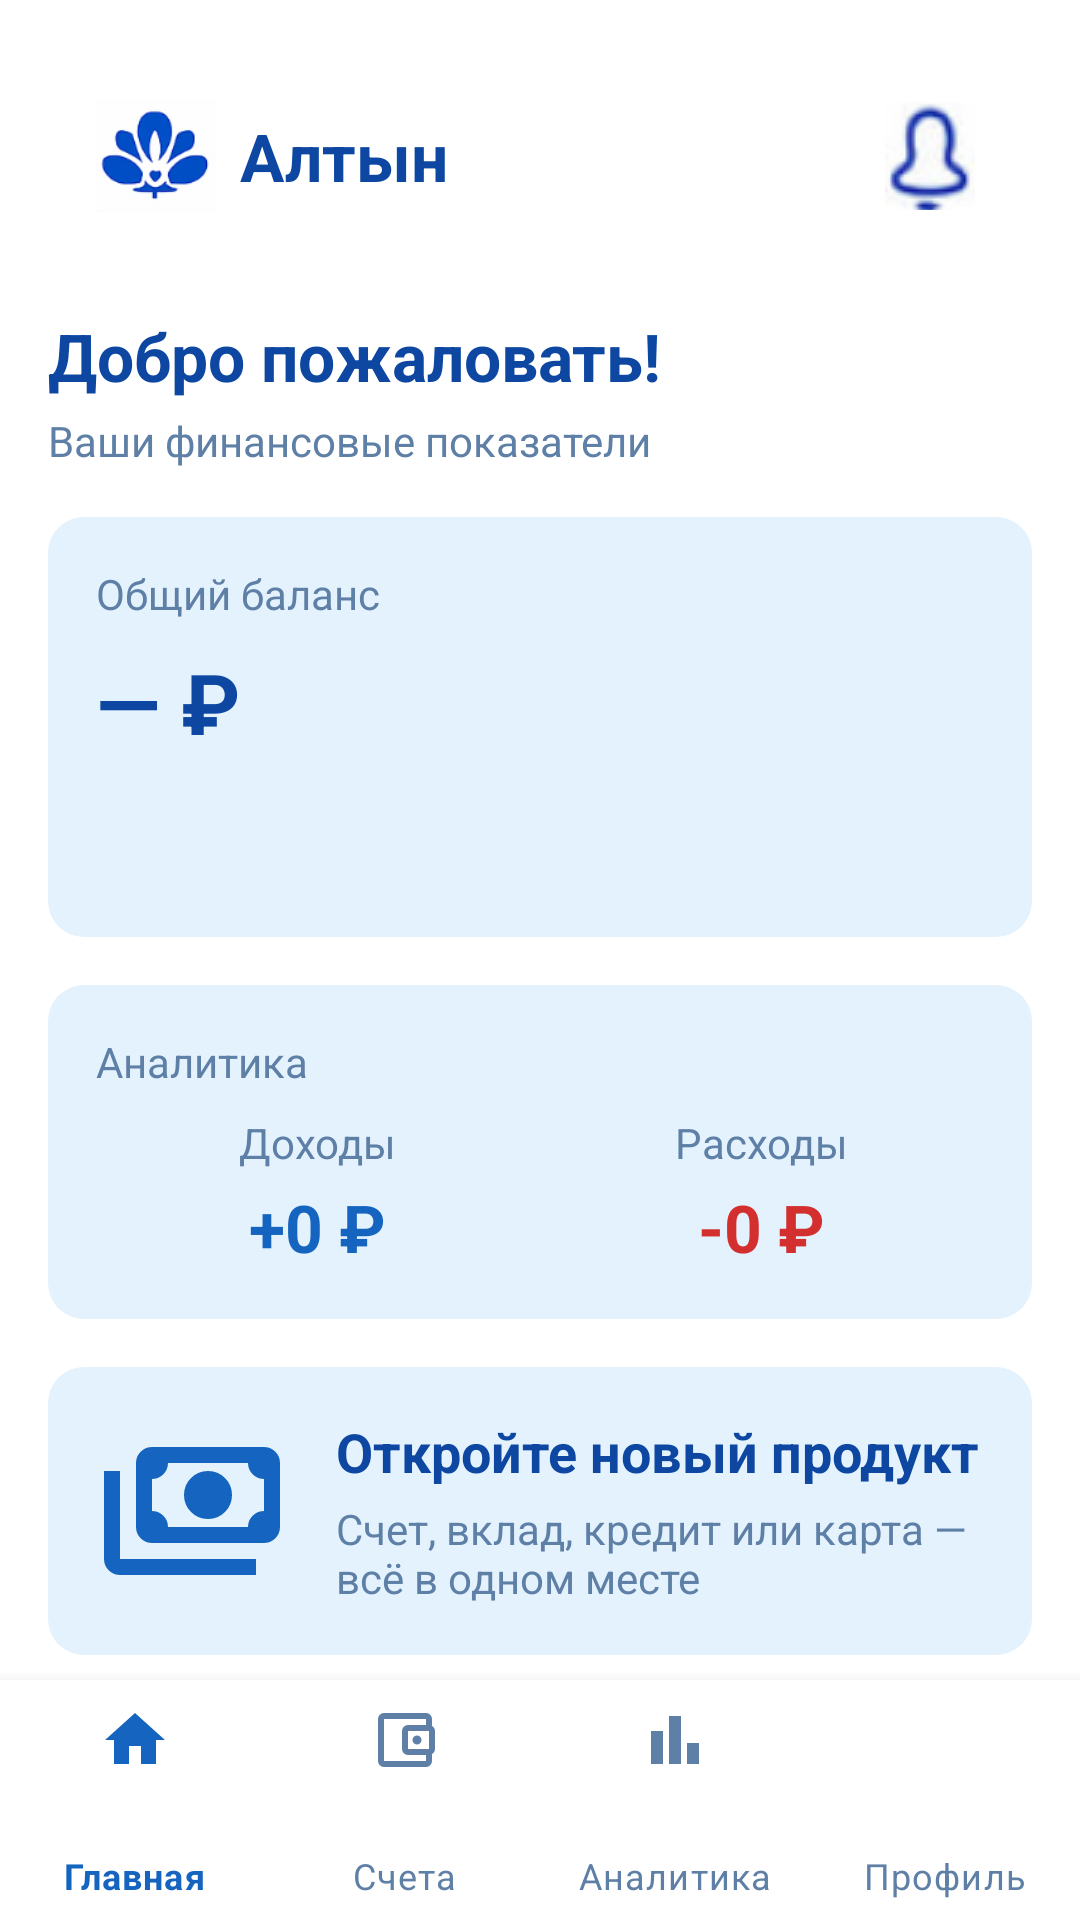

Here is an Android app screen rendered from its layout file. Give the layout XML and the strings, colors and styles it references.
<!-- AndroidManifest.xml: application theme Theme.Multifinance -->
<!-- res/layout/activity_dashboard.xml -->
<?xml version="1.0" encoding="utf-8"?>
<androidx.coordinatorlayout.widget.CoordinatorLayout
    xmlns:android="http://schemas.android.com/apk/res/android"
    xmlns:app="http://schemas.android.com/apk/res-auto"
    xmlns:tools="http://schemas.android.com/tools"
    android:layout_width="match_parent"
    android:layout_height="match_parent"
    android:background="@color/background"
    tools:context=".ui.DashboardActivity">

    
    <ScrollView
        android:layout_width="match_parent"
        android:layout_height="match_parent"
        android:paddingBottom="72dp">

        <LinearLayout
            android:id="@+id/dashboard_container"
            android:orientation="vertical"
            android:layout_width="match_parent"
            android:layout_height="wrap_content"
            android:padding="16dp">

            
            <include layout="@layout/view_top_bar" />

            
            <TextView
                android:layout_width="wrap_content"
                android:layout_height="wrap_content"
                android:text="Добро пожаловать!"
                android:textColor="@color/primaryText"
                android:textSize="22sp"
                android:textStyle="bold"
                android:layout_marginTop="16dp" />

            <TextView
                android:layout_width="wrap_content"
                android:layout_height="wrap_content"
                android:text="Ваши финансовые показатели"
                android:textColor="@color/secondaryText"
                android:layout_marginTop="4dp" />

            
            <LinearLayout
                android:id="@+id/balance_card"
                android:layout_width="match_parent"
                android:layout_height="140dp"
                android:orientation="vertical"
                android:padding="16dp"
                android:layout_marginTop="16dp"
                android:background="@drawable/card_surface_rounded">

                <TextView
                    android:layout_width="wrap_content"
                    android:layout_height="wrap_content"
                    android:text="Общий баланс"
                    android:textColor="@color/secondaryText" />

                <TextView
                    android:id="@+id/tv_balance"
                    android:layout_width="wrap_content"
                    android:layout_height="wrap_content"
                    android:text="— ₽"
                    android:textSize="28sp"
                    android:textStyle="bold"
                    android:layout_marginTop="8dp"
                    android:textColor="@color/primaryText" />
            </LinearLayout>

            
            <include
                layout="@layout/view_analytics_card"
                android:id="@+id/analytics_card" />

            <include
                layout="@layout/view_new_product_card"
                android:id="@+id/new_product_card" />

            
            <TextView
                android:id="@+id/tv_no_banks"
                android:layout_width="match_parent"
                android:layout_height="wrap_content"
                android:text="У вас сейчас не добавлено ни одного банка."
                android:textColor="@color/secondaryText"
                android:textSize="16sp"
                android:gravity="center"
                android:layout_marginTop="32dp"
                android:visibility="gone" />

            
            <Button
                android:id="@+id/btn_add_bank"
                android:layout_width="match_parent"
                android:layout_height="wrap_content"
                android:text="Добавить банк"
                android:layout_marginTop="32dp"
                android:visibility="gone"
                android:backgroundTint="@color/primary"
                android:textColor="@android:color/white"
                android:textStyle="bold"
                android:padding="12dp"
                android:layout_gravity="center_horizontal" />
        </LinearLayout>
    </ScrollView>

    
    <ProgressBar
        android:id="@+id/progress_dashboard"
        android:layout_width="60dp"
        android:layout_height="60dp"
        android:layout_gravity="center"
        android:visibility="gone"
        android:indeterminate="true" />

    
    <include layout="@layout/view_bottom_nav" />

</androidx.coordinatorlayout.widget.CoordinatorLayout>
<!-- res/layout/view_top_bar.xml (included above) -->
<?xml version="1.0" encoding="utf-8"?>
<LinearLayout xmlns:android="http://schemas.android.com/apk/res/android"
    android:layout_width="match_parent"
    android:layout_height="wrap_content"
    android:orientation="horizontal"
    android:gravity="center_vertical"
    android:padding="16dp">

    <ImageView
        android:id="@+id/logo_icon"
        android:layout_width="40dp"
        android:layout_height="40dp"
        android:src="@drawable/ic_altyn_logo"
        android:contentDescription="@string/app_name" />

    <TextView
        android:id="@+id/logo_text"
        android:layout_width="wrap_content"
        android:layout_height="wrap_content"
        android:text="Алтын"
        android:textSize="22sp"
        android:textStyle="bold"
        android:layout_marginStart="8dp"
        android:textColor="@color/primaryText" />

    
    <View
        android:layout_width="0dp"
        android:layout_height="match_parent"
        android:layout_weight="1" />

    <ImageButton
        android:id="@+id/btn_notifications"
        android:layout_width="36dp"
        android:layout_height="36dp"
        android:src="@drawable/ic_notifications"
        android:background="?attr/selectableItemBackgroundBorderless"
        android:contentDescription="Уведомления" />
</LinearLayout>
<!-- res/layout/view_analytics_card.xml (included above) -->
<?xml version="1.0" encoding="utf-8"?>
<LinearLayout xmlns:android="http://schemas.android.com/apk/res/android"
    android:layout_width="match_parent"
    android:layout_height="wrap_content"
    android:orientation="vertical"
    android:padding="16dp"
    android:layout_marginTop="16dp"
    android:background="@drawable/card_surface_rounded">

    
    <TextView
        android:id="@+id/tv_analytics_title"
        android:layout_width="wrap_content"
        android:layout_height="wrap_content"
        android:text="Аналитика"
        android:textColor="@color/secondaryText"
        android:textSize="14sp" />

    
    <LinearLayout
        android:layout_width="match_parent"
        android:layout_height="wrap_content"
        android:orientation="horizontal"
        android:layout_marginTop="8dp"
        android:weightSum="2">

        
        <LinearLayout
            android:layout_width="0dp"
            android:layout_height="wrap_content"
            android:layout_weight="1"
            android:orientation="vertical"
            android:gravity="center">

            <TextView
                android:id="@+id/tv_income_label"
                android:layout_width="wrap_content"
                android:layout_height="wrap_content"
                android:text="Доходы"
                android:textColor="@color/secondaryText"
                android:textSize="14sp" />

            <TextView
                android:id="@+id/tv_income_value"
                android:layout_width="wrap_content"
                android:layout_height="wrap_content"
                android:text="+0 ₽"
                android:textColor="@color/primary"
                android:textSize="22sp"
                android:textStyle="bold"
                android:layout_marginTop="4dp" />
        </LinearLayout>

        
        <LinearLayout
            android:layout_width="0dp"
            android:layout_height="wrap_content"
            android:layout_weight="1"
            android:orientation="vertical"
            android:gravity="center">

            <TextView
                android:id="@+id/tv_expense_label"
                android:layout_width="wrap_content"
                android:layout_height="wrap_content"
                android:text="Расходы"
                android:textColor="@color/secondaryText"
                android:textSize="14sp" />

            <TextView
                android:id="@+id/tv_expense_value"
                android:layout_width="wrap_content"
                android:layout_height="wrap_content"
                android:text="-0 ₽"
                android:textColor="@color/errorText"
                android:textSize="22sp"
                android:textStyle="bold"
                android:layout_marginTop="4dp" />
        </LinearLayout>
    </LinearLayout>
</LinearLayout>
<!-- res/layout/view_new_product_card.xml (included above) -->
<?xml version="1.0" encoding="utf-8"?>
<LinearLayout xmlns:android="http://schemas.android.com/apk/res/android"
    android:id="@+id/card_new_product"
    android:layout_width="match_parent"
    android:layout_height="wrap_content"
    android:orientation="horizontal"
    android:gravity="center_vertical"
    android:padding="16dp"
    android:layout_marginTop="16dp"
    android:background="@drawable/card_surface_rounded"
    android:clickable="true"
    android:focusable="true"
    android:foreground="?attr/selectableItemBackground">

    
    <ImageView
        android:id="@+id/img_new_product"
        android:layout_width="64dp"
        android:layout_height="64dp"
        android:src="@drawable/ic_hand_coin"
        android:contentDescription="Открыть счет, вклад или кредитный продукт."
        android:layout_marginEnd="16dp" />

    
    <LinearLayout
        android:layout_width="0dp"
        android:layout_height="wrap_content"
        android:layout_weight="1"
        android:orientation="vertical">

        <TextView
            android:id="@+id/tv_new_product_title"
            android:layout_width="wrap_content"
            android:layout_height="wrap_content"
            android:text="Откройте новый продукт"
            android:textColor="@color/primaryText"
            android:textSize="18sp"
            android:textStyle="bold" />

        <TextView
            android:id="@+id/tv_new_product_subtitle"
            android:layout_width="wrap_content"
            android:layout_height="wrap_content"
            android:text="Счет, вклад, кредит или карта — всё в одном месте"
            android:textColor="@color/secondaryText"
            android:textSize="14sp"
            android:layout_marginTop="4dp" />
    </LinearLayout>
</LinearLayout>
<!-- res/layout/view_bottom_nav.xml (included above) -->
<?xml version="1.0" encoding="utf-8"?>
<com.google.android.material.bottomnavigation.BottomNavigationView xmlns:android="http://schemas.android.com/apk/res/android"
    xmlns:app="http://schemas.android.com/apk/res-auto"
    android:id="@+id/bottom_nav"
    android:layout_width="match_parent"
    android:layout_height="80dp"
    android:layout_gravity="bottom"
    android:background="@color/white"
    app:menu="@menu/bottom_nav_menu"
    app:itemIconTint="@color/bottom_nav_tint"
    app:itemTextColor="@color/bottom_nav_tint"
    app:labelVisibilityMode="labeled" />
<!-- resources referenced by this layout -->
<resources>
  <color name="background">#FFFFFF</color>
  <color name="errorText">#D32F2F</color>
  <color name="primary">#1565C0</color>
  <color name="primaryText">#0D47A1</color>
  <color name="secondaryText">#5E7FA6</color>
  <color name="white">#FFFFFF</color>
  <!-- drawable card_surface_rounded (drawable) -->
  <?xml version="1.0" encoding="utf-8"?>
  <shape xmlns:android="http://schemas.android.com/apk/res/android" android:shape="rectangle">
      <solid android:color="@color/surface" />
      <corners android:radius="12dp" />
  </shape>
  <!-- drawable ic_altyn_logo: png bitmap (drawable, 10968 bytes) -->
  <!-- drawable ic_hand_coin (drawable) -->
  <vector xmlns:android="http://schemas.android.com/apk/res/android"
      android:width="24dp"
      android:height="24dp"
      android:viewportWidth="960"
      android:viewportHeight="960">
    <path
        android:pathData="M560,520q-50,0 -85,-35t-35,-85q0,-50 35,-85t85,-35q50,0 85,35t35,85q0,50 -35,85t-85,35ZM280,640q-33,0 -56.5,-23.5T200,560v-320q0,-33 23.5,-56.5T280,160h560q33,0 56.5,23.5T920,240v320q0,33 -23.5,56.5T840,640L280,640ZM360,560h400q0,-33 23.5,-56.5T840,480v-160q-33,0 -56.5,-23.5T760,240L360,240q0,33 -23.5,56.5T280,320v160q33,0 56.5,23.5T360,560ZM800,800L120,800q-33,0 -56.5,-23.5T40,720v-440h80v440h680v80ZM280,560v-320,320Z"
        android:fillColor="#1565C0"/>
  </vector>
  <!-- drawable ic_notifications: png bitmap (drawable, 2907 bytes) -->
  <string name="app_name">Алтыным</string>
  <style name="Theme.Multifinance" parent="Theme.MaterialComponents.DayNight.DarkActionBar">
          
          <item name="colorPrimary">@color/purple_500</item>
          <item name="colorPrimaryVariant">@color/purple_700</item>
          <item name="colorOnPrimary">@color/white</item>
          
          <item name="colorSecondary">@color/teal_200</item>
          <item name="colorSecondaryVariant">@color/teal_700</item>
          <item name="colorOnSecondary">@color/black</item>
          
          <item name="android:statusBarColor">?attr/colorPrimaryVariant</item>
          
      </style>
  <color name="surface">#E3F2FD</color>
  <!-- not gathered from this repository: default colours our renderer supplied (Android Studio template values) -->
  <color name="purple_500">#FF6200EE</color>
  <color name="purple_700">#FF3700B3</color>
  <color name="teal_200">#FF03DAC5</color>
  <color name="teal_700">#FF018786</color>
  <color name="black">#FF000000</color>
</resources>
